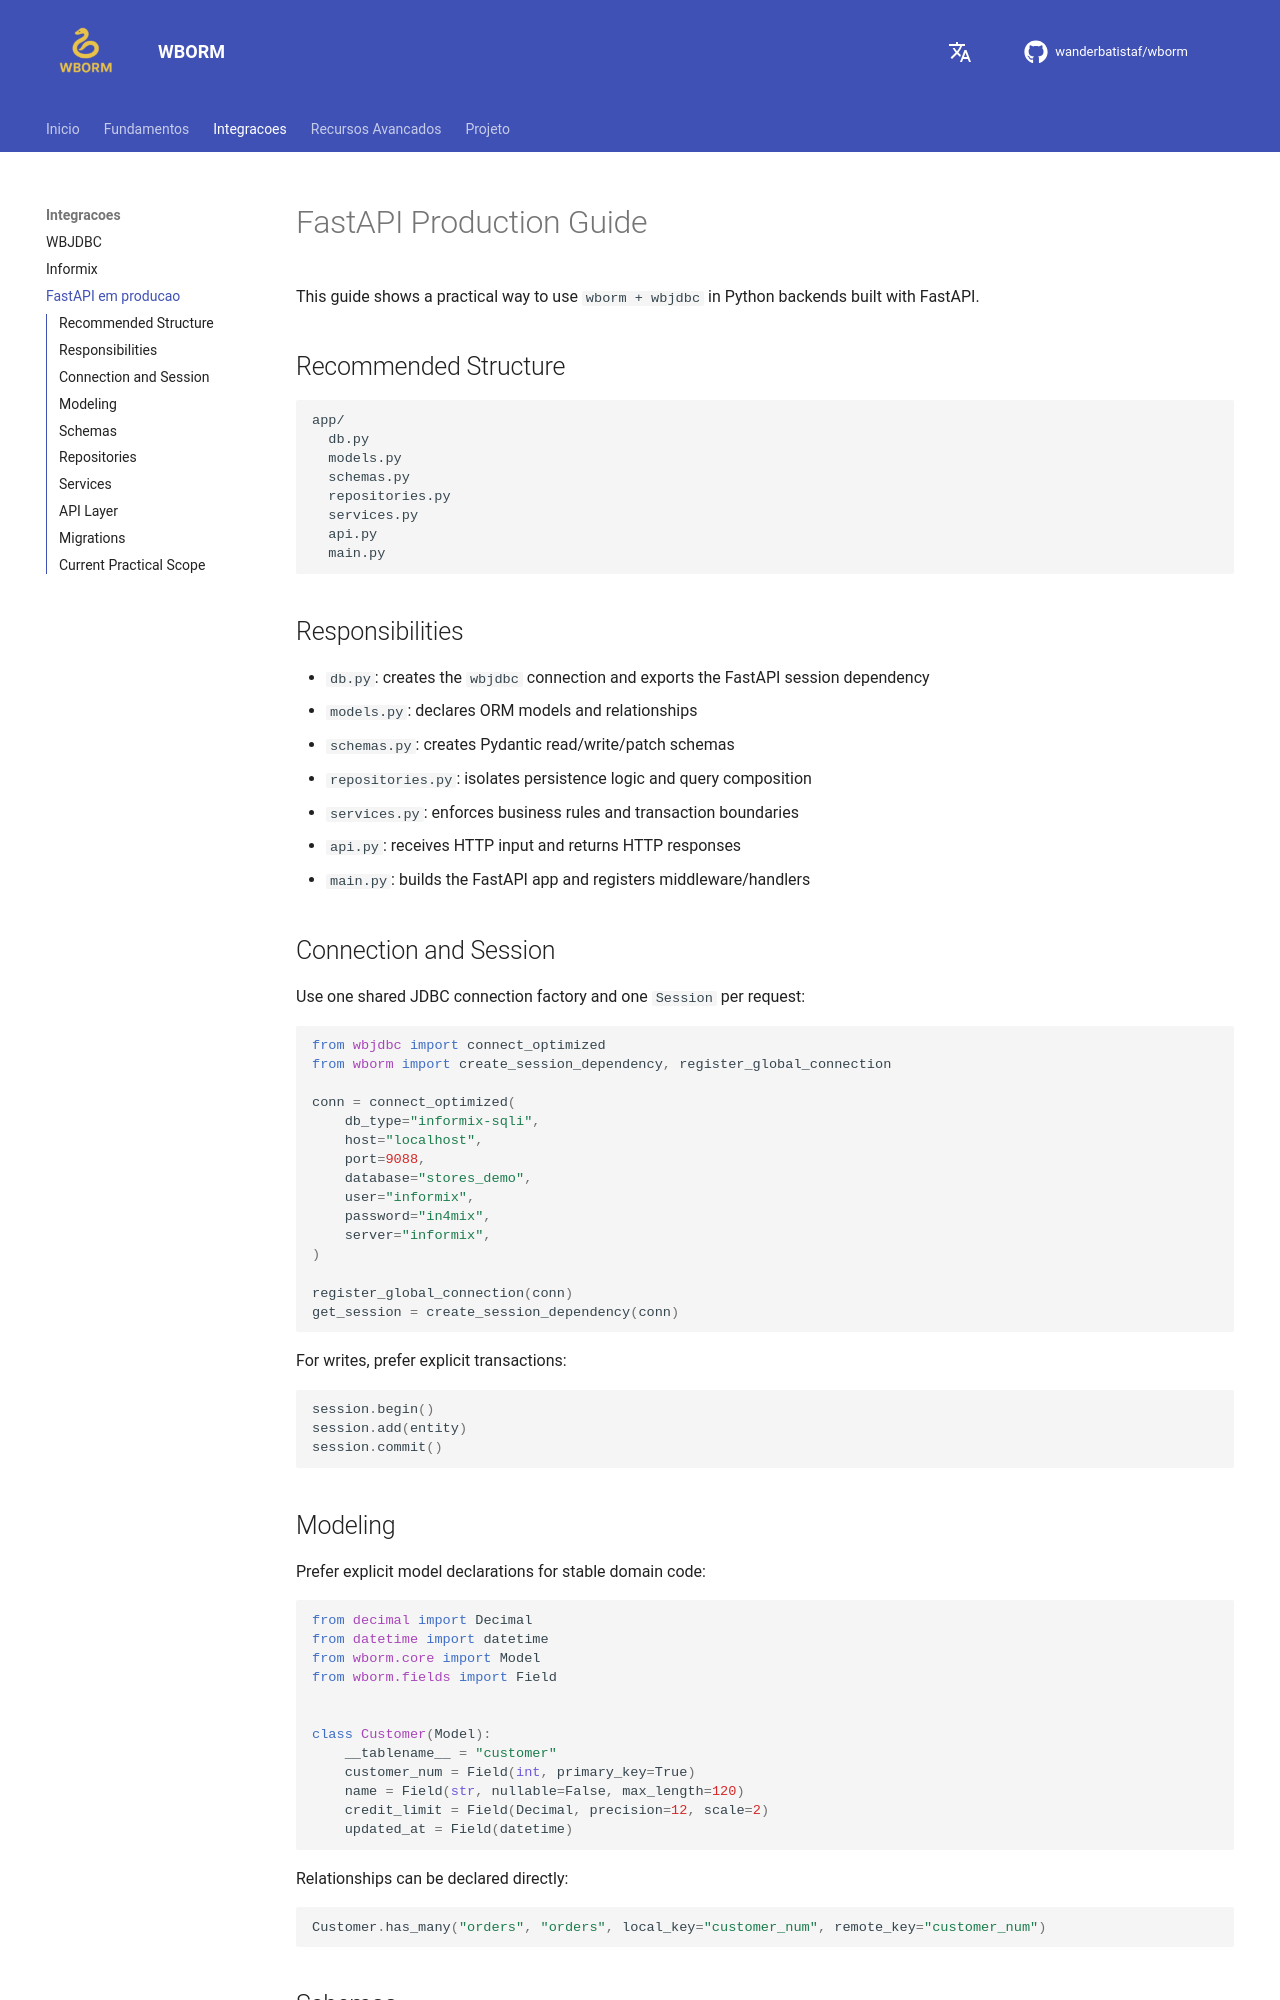

repository: wanderbatistaf/wborm · page: fastapi_production_guide/index.html · generator: mkdocs

# FastAPI Production Guide

This guide shows a practical way to use `wborm + wbjdbc` in Python backends built with FastAPI.

## Recommended Structure

```text
app/
  db.py
  models.py
  schemas.py
  repositories.py
  services.py
  api.py
  main.py
```

## Responsibilities

- `db.py`: creates the `wbjdbc` connection and exports the FastAPI session dependency
- `models.py`: declares ORM models and relationships
- `schemas.py`: creates Pydantic read/write/patch schemas
- `repositories.py`: isolates persistence logic and query composition
- `services.py`: enforces business rules and transaction boundaries
- `api.py`: receives HTTP input and returns HTTP responses
- `main.py`: builds the FastAPI app and registers middleware/handlers

## Connection and Session

Use one shared JDBC connection factory and one `Session` per request:

```python
from wbjdbc import connect_optimized
from wborm import create_session_dependency, register_global_connection

conn = connect_optimized(
    db_type="informix-sqli",
    host="localhost",
    port=9088,
    database="stores_demo",
    user="informix",
    password="in4mix",
    server="informix",
)

register_global_connection(conn)
get_session = create_session_dependency(conn)
```

For writes, prefer explicit transactions:

```python
session.begin()
session.add(entity)
session.commit()
```

## Modeling

Prefer explicit model declarations for stable domain code:

```python
from decimal import Decimal
from datetime import datetime
from wborm.core import Model
from wborm.fields import Field


class Customer(Model):
    __tablename__ = "customer"
    customer_num = Field(int, primary_key=True)
    name = Field(str, nullable=False, max_length=120)
    credit_limit = Field(Decimal, precision=12, scale=2)
    updated_at = Field(datetime)
```

Relationships can be declared directly:

```python
Customer.has_many("orders", "orders", local_key="customer_num", remote_key="customer_num")
```

## Schemas

Use Pydantic schemas generated from ORM models:

```python
from wborm import create_read_schema, create_write_schema

CustomerRead = create_read_schema(Customer)
CustomerWrite = create_write_schema(Customer, exclude={"customer_num"})
CustomerPatch = create_write_schema(Customer, exclude={"customer_num"}, partial=True)
```
